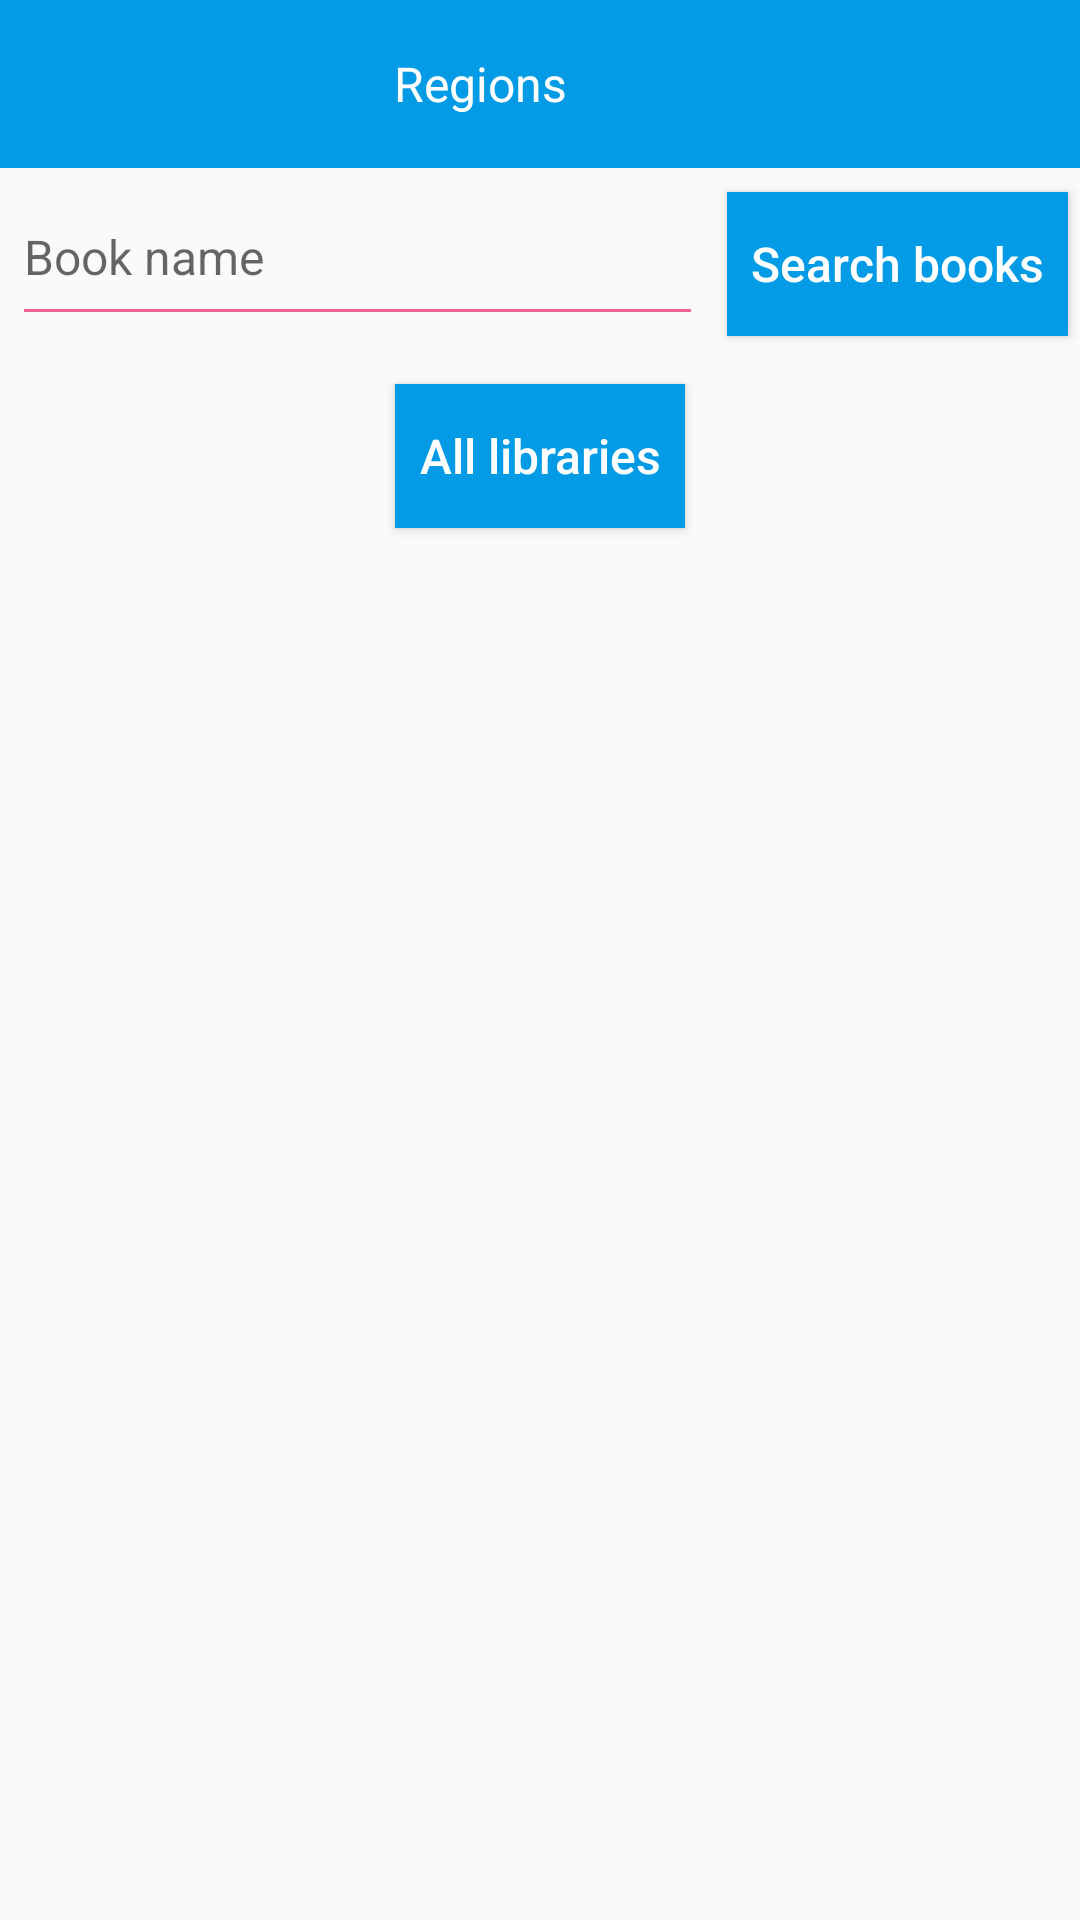

Produce the Android XML layout that renders to this screen, including the resource entries it uses.
<!-- AndroidManifest.xml: activity theme NoActionBar -->
<!-- res/layout/activity_regions.xml -->
<?xml version="1.0" encoding="utf-8"?>
<RelativeLayout xmlns:android="http://schemas.android.com/apk/res/android"
    xmlns:tools="http://schemas.android.com/tools"
    android:layout_width="match_parent"
    android:layout_height="match_parent"
    android:focusableInTouchMode="true">

    <android.support.v7.widget.Toolbar
        android:id="@+id/toobar"
        android:layout_width="match_parent"
        android:layout_height="wrap_content"
        android:background="@color/colorPrimary">

        <TextView
            android:id="@+id/tv_title"
            android:layout_width="match_parent"
            android:layout_height="wrap_content"
            android:layout_marginEnd="?android:attr/actionBarSize"
            android:layout_marginRight="?android:attr/actionBarSize"
            android:ellipsize="end"
            android:gravity="center"
            android:singleLine="true"
            android:text="@string/regions"
            android:textColor="@color/white"
            android:textSize="@dimen/s16sp" />

    </android.support.v7.widget.Toolbar>

    <EditText
        android:id="@+id/etRegionSearchBook"
        android:layout_width="match_parent"
        android:layout_height="wrap_content"
        android:layout_alignBottom="@id/btnRegionSearchBook"
        android:layout_below="@id/toobar"
        android:layout_marginEnd="@dimen/d8dp"
        android:layout_marginLeft="@dimen/d4dp"
        android:layout_marginRight="@dimen/d8dp"
        android:layout_marginStart="@dimen/d4dp"
        android:layout_toLeftOf="@id/btnRegionSearchBook"
        android:layout_toStartOf="@id/btnRegionSearchBook"
        android:backgroundTint="@color/pink"
        android:hint="@string/book_name"
        android:textSize="@dimen/s16sp" />

    <Button
        android:id="@+id/btnRegionSearchBook"
        android:layout_width="wrap_content"
        android:layout_height="wrap_content"
        android:layout_alignParentEnd="true"
        android:layout_alignParentRight="true"
        android:layout_below="@id/toobar"
        android:layout_marginEnd="@dimen/d4dp"
        android:layout_marginRight="@dimen/d4dp"
        android:layout_marginTop="@dimen/d8dp"
        android:background="@color/colorPrimary"

        android:padding="@dimen/d8dp"
        android:text="@string/search_books"
        android:textAllCaps="false"
        android:textColor="@color/white"
        android:textSize="@dimen/s16sp" />

    <android.support.v7.widget.RecyclerView
        android:id="@+id/rvRegions"
        android:layout_width="match_parent"
        android:layout_height="wrap_content"
        android:layout_below="@id/btnRegionSearchBook"
        android:layout_marginTop="@dimen/d8dp" />

    <Button
        android:id="@+id/btnAllLibraries"
        android:layout_width="wrap_content"
        android:layout_height="wrap_content"
        android:layout_below="@id/rvRegions"
        android:layout_centerHorizontal="true"
        android:layout_marginTop="@dimen/d8dp"
        android:background="@color/colorPrimary"
        android:padding="@dimen/d8dp"
        android:text="@string/all_libraries"
        android:textAllCaps="false"
        android:textColor="@color/white"
        android:textSize="@dimen/s16sp" />

</RelativeLayout>
<!-- resources referenced by this layout -->
<resources>
  <color name="colorPrimary">#039BE5</color>
  <color name="pink">#F06292</color>
  <color name="white">#FFFFFF</color>
  <dimen name="d4dp">4dp</dimen>
  <dimen name="d8dp">8dp</dimen>
  <dimen name="s16sp">16sp</dimen>
  <string name="all_libraries">All libraries</string>
  <string name="book_name">Book name</string>
  <string name="regions">Regions</string>
  <string name="search_books">Search books</string>
  <style name="NoActionBar" parent="Theme.AppCompat.Light.NoActionBar">
          <item name="colorPrimary">@color/colorPrimary</item>
          <item name="colorPrimaryDark">@color/colorPrimaryDark</item>
          <item name="windowNoTitle">true</item>
          <item name="android:windowNoTitle">true</item>
      </style>
  <color name="colorPrimaryDark">#0277BD</color>
</resources>
